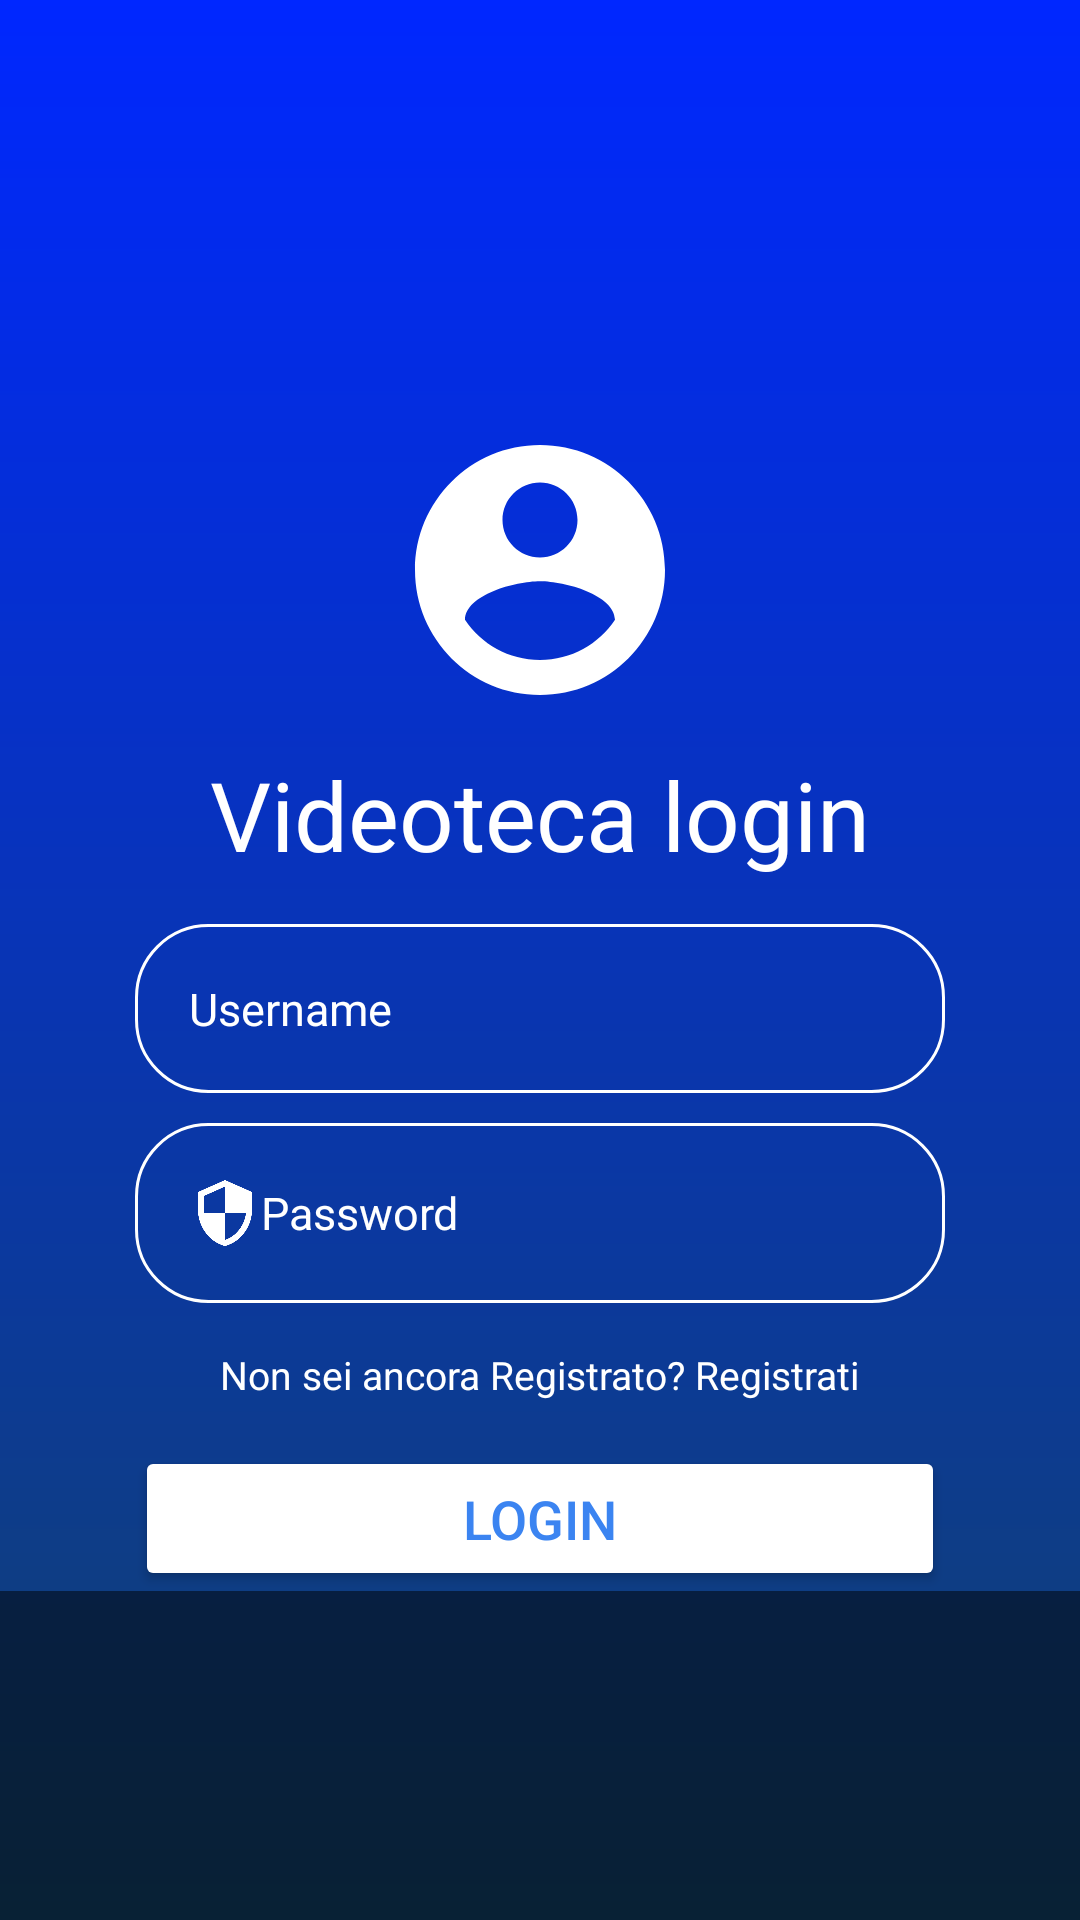

Android layout source for this screen:
<!-- AndroidManifest.xml: application theme Base.Theme.Videoteca -->
<!-- res/layout/activity_login.xml -->
<?xml version="1.0" encoding="utf-8"?>
<FrameLayout
    xmlns:android="http://schemas.android.com/apk/res/android"
    xmlns:app="http://schemas.android.com/apk/res-auto"
    xmlns:tools="http://schemas.android.com/tools"
    android:id="@+id/main"
    android:layout_width="match_parent"
    android:layout_height="match_parent">

    
    <ImageView
        android:layout_width="match_parent"
        android:layout_height="match_parent"
        android:scaleType="centerCrop"
        android:src="@drawable/login_background" />

    
    

    
    <LinearLayout
        android:layout_width="match_parent"
        android:layout_height="wrap_content"
        android:gravity="center"
        android:orientation="vertical">


        <ImageView
            android:layout_width="100dp"
            android:layout_height="100dp"
            android:layout_marginTop="140dp"
            android:alpha="1"
            android:src="@drawable/icon_account_circle" />
        <TextView
            android:layout_width="wrap_content"
            android:layout_height="wrap_content"
            android:layout_marginTop="10dp"
            android:text="Videoteca login"
            android:textColor="@color/white"
            android:textSize="32sp" />

        <EditText
            android:id="@+id/username_input"
            android:layout_width="270dp"
            android:layout_height="wrap_content"
            android:layout_marginTop="15dp"
            android:background="@drawable/rounded_corner"
            android:drawableLeft="@drawable/baseline_email_24"
            android:hint="Username"
            android:inputType="text"
            android:padding="18dp"
            android:textColor="@color/white"
            android:textColorHint="@color/white"
            android:textSize="15sp" />

        <EditText
            android:id="@+id/password_input"
            android:layout_width="270dp"
            android:layout_height="wrap_content"
            android:layout_marginTop="10dp"
            android:background="@drawable/rounded_corner"
            android:drawableLeft="@drawable/baseline_security_24"
            android:hint="Password"
            android:inputType="textPassword"
            android:padding="18dp"
            android:textColor="@color/white"
            android:textColorHint="@color/white"
            android:textSize="15sp" />

        <TextView
            android:id="@+id/rg_text"
            android:layout_width="wrap_content"
            android:layout_height="wrap_content"
            android:layout_marginTop="15dp"
            android:clickable="true"
            android:focusable="true"
            android:text="Non sei ancora Registrato? Registrati"
            android:textColor="@color/white"
            android:textSize="13sp" />

        <Button
            android:id="@+id/login_btn"
            android:layout_width="270dp"
            android:layout_height="wrap_content"
            android:layout_marginTop="15dp"
            android:backgroundTint="@color/white"
            android:padding="12dp"
            android:text="Login"
            android:textColor="#3B84F1"
            android:textSize="18sp" />

        <View
            android:layout_width="match_parent"
            android:layout_height="match_parent"
            android:background="#80000000" />

    </LinearLayout>

</FrameLayout>
<!-- resources referenced by this layout -->
<resources>
  <color name="white">#FFFFFFFF</color>
  <!-- drawable baseline_security_24 (drawable) -->
  <vector xmlns:android="http://schemas.android.com/apk/res/android" android:height="24dp"  android:viewportHeight="24" android:viewportWidth="24" android:width="24dp">
        
      <path android:fillColor="@android:color/white" android:pathData="M12,1L3,5v6c0,5.55 3.84,10.74 9,12 5.16,-1.26 9,-6.45 9,-12L21,5l-9,-4zM12,11.99h7c-0.53,4.12 -3.28,7.79 -7,8.94L12,12L5,12L5,6.3l7,-3.11v8.8z"/>
      
  </vector>
  <!-- drawable icon_account_circle (drawable) -->
  <vector xmlns:android="http://schemas.android.com/apk/res/android" android:height="24dp"  android:viewportHeight="24" android:viewportWidth="24" android:width="24dp">
        
      <path android:fillColor="@android:color/white" android:pathData="M12,2C6.48,2 2,6.48 2,12s4.48,10 10,10 10,-4.48 10,-10S17.52,2 12,2zM12,5c1.66,0 3,1.34 3,3s-1.34,3 -3,3 -3,-1.34 -3,-3 1.34,-3 3,-3zM12,19.2c-2.5,0 -4.71,-1.28 -6,-3.22 0.03,-1.99 4,-3.08 6,-3.08 1.99,0 5.97,1.09 6,3.08 -1.29,1.94 -3.5,3.22 -6,3.22z"/>
      
  </vector>
  <!-- drawable login_background: jpg bitmap (drawable, 216339 bytes) -->
  <!-- drawable rounded_corner (drawable) -->
  <?xml version="1.0" encoding="utf-8"?>
  <shape xmlns:tools="http://schemas.android.com/tools"
      xmlns:android="http://schemas.android.com/apk/res/android"
      android:shape="rectangle">
      <corners android:radius="24dp"/>
      <stroke android:width="1dip" android:color="@color/white"/>
  
  </shape>
  <style name="Base.Theme.Videoteca" parent="Theme.Material3.DayNight.NoActionBar">
          <item name="colorPrimary">@color/darkGray</item> --&gt;
      </style>
  <color name="darkGray">#222</color>
</resources>
